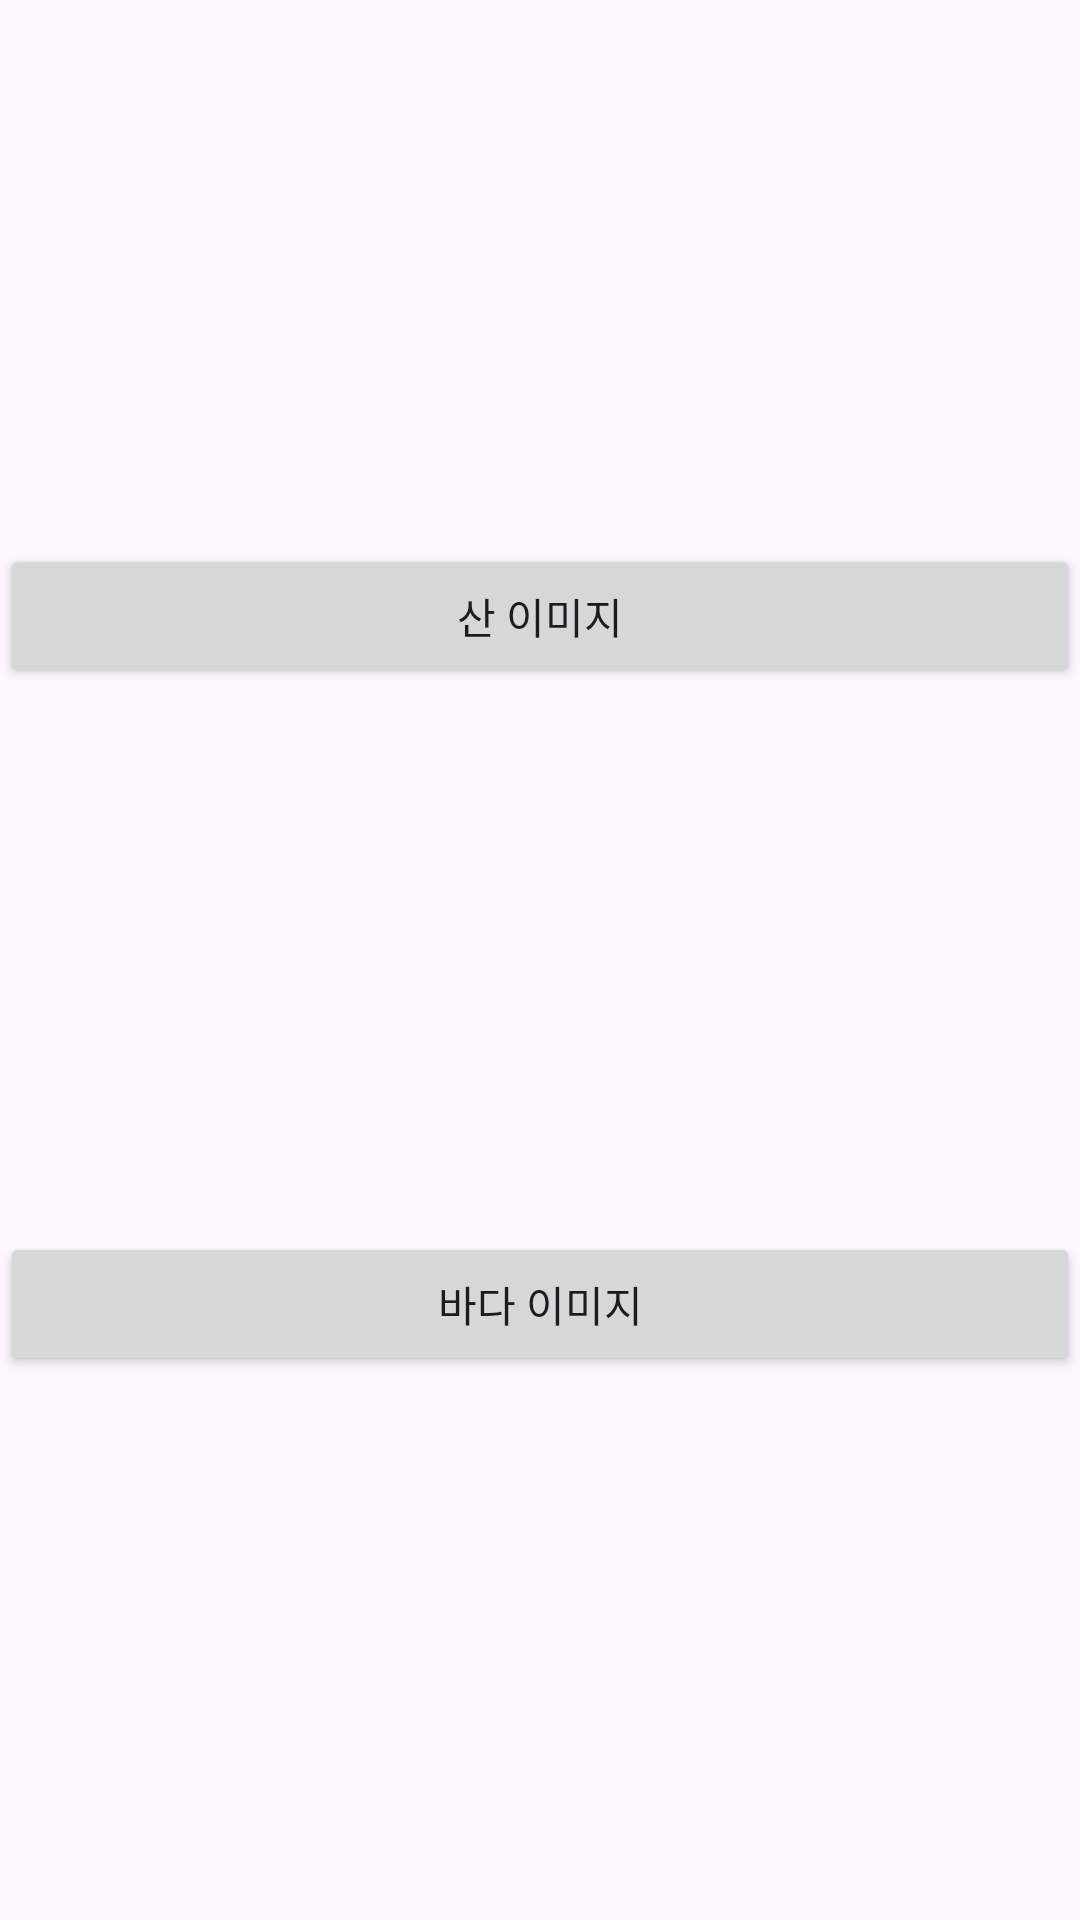

Here is an Android app screen rendered from its layout file. Give the layout XML and the strings, colors and styles it references.
<!-- AndroidManifest.xml: application theme Theme.S23W07IntentData -->
<!-- res/layout/activity_main.xml -->
<?xml version="1.0" encoding="utf-8"?>
<androidx.constraintlayout.widget.ConstraintLayout xmlns:android="http://schemas.android.com/apk/res/android"
    xmlns:app="http://schemas.android.com/apk/res-auto"
    xmlns:tools="http://schemas.android.com/tools"
    android:layout_width="match_parent"
    android:layout_height="match_parent"
    tools:context=".MainActivity">

    <Button
        android:id="@+id/btn_mountain"
        android:layout_width="match_parent"
        android:layout_height="wrap_content"
        android:text="산 이미지"
        app:layout_constraintBottom_toTopOf="@id/btn_sea"
        app:layout_constraintEnd_toEndOf="parent"
        app:layout_constraintStart_toStartOf="parent"
        app:layout_constraintTop_toTopOf="parent" />

    <Button
        android:id="@+id/btn_sea"
        android:layout_width="match_parent"
        android:layout_height="wrap_content"
        android:text="바다 이미지"
        app:layout_constraintBottom_toBottomOf="parent"
        app:layout_constraintEnd_toEndOf="parent"
        app:layout_constraintStart_toStartOf="parent"
        app:layout_constraintTop_toBottomOf="@id/btn_mountain" />


</androidx.constraintlayout.widget.ConstraintLayout>
<!-- resources referenced by this layout -->
<resources>
  <style name="Theme.S23W07IntentData" parent="Base.Theme.S23W07IntentData" />
  <style name="Base.Theme.S23W07IntentData" parent="Theme.Material3.DayNight.NoActionBar">
          
          
      </style>
</resources>
